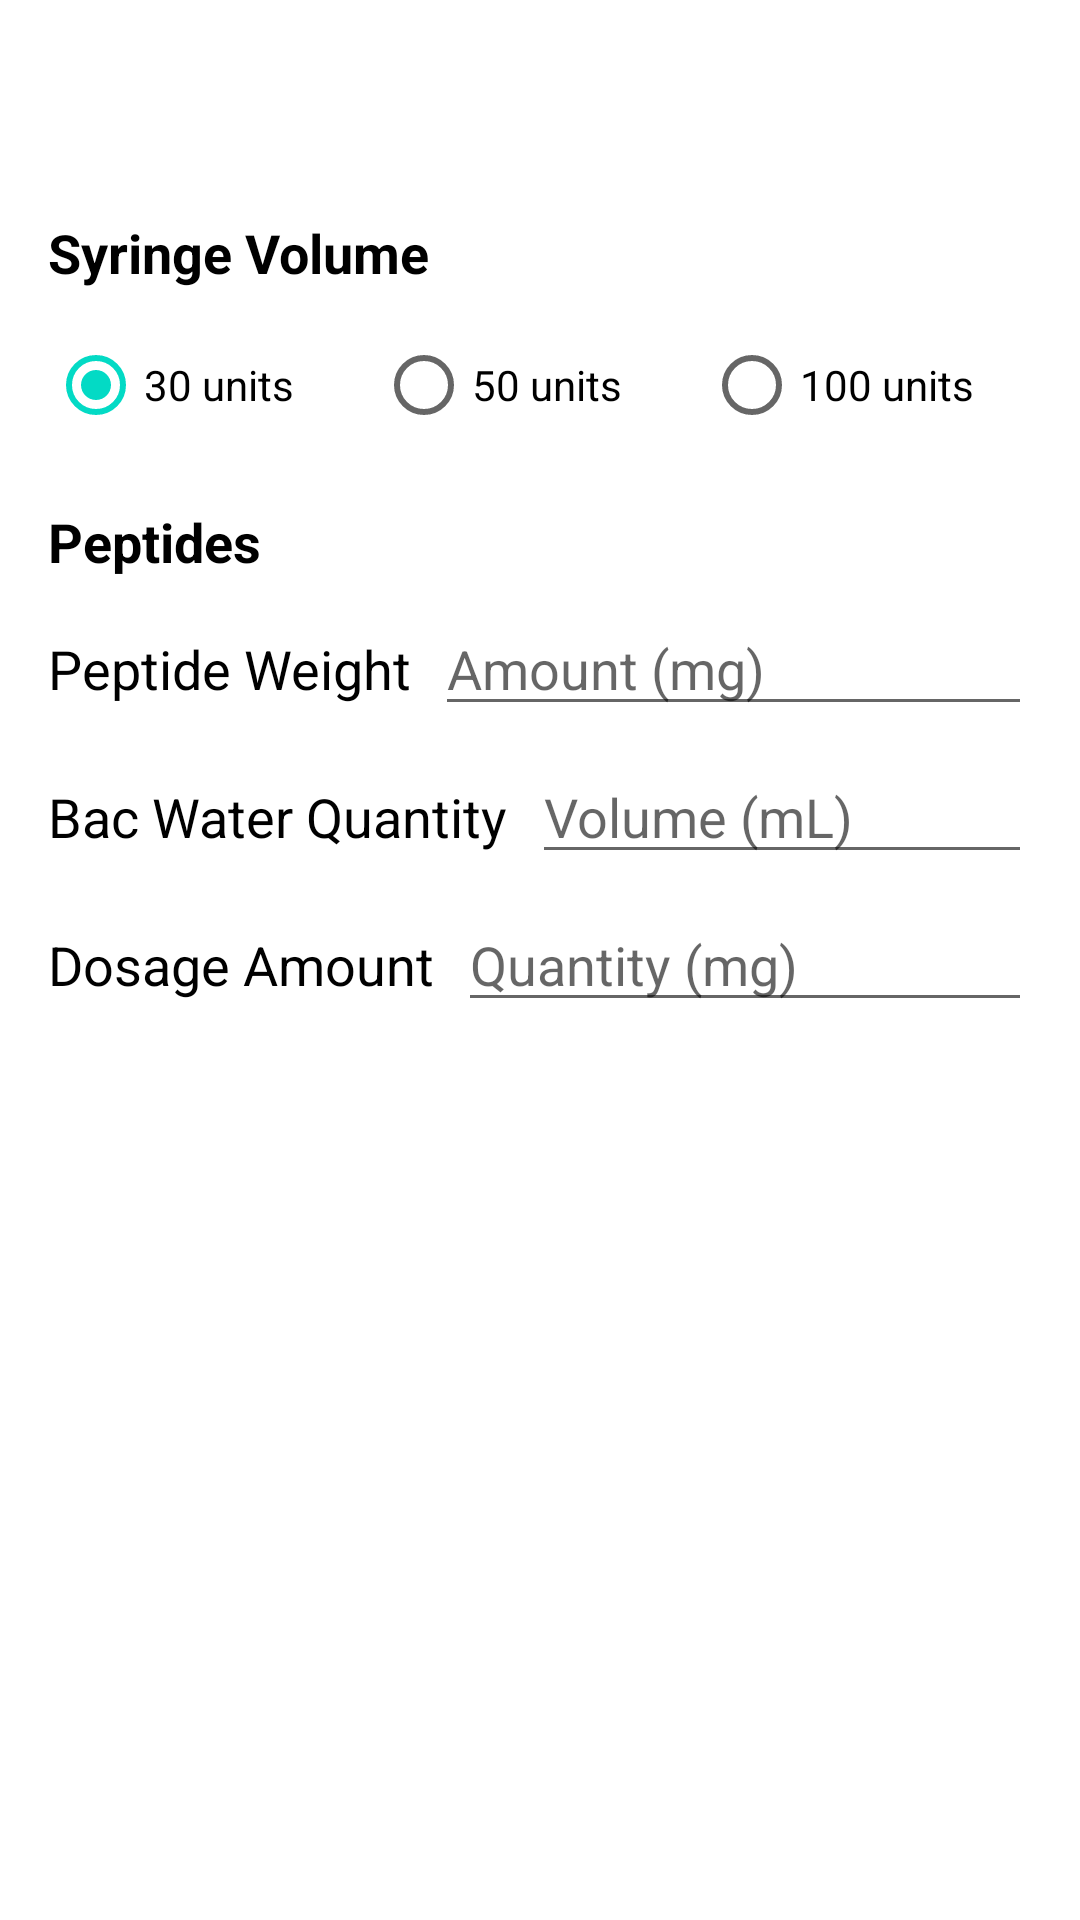

Android layout source for this screen:
<!-- AndroidManifest.xml: application theme Theme.PepeLeCalc -->
<!-- res/layout/fragment_calculate.xml -->
<?xml version="1.0" encoding="utf-8"?>
<ScrollView xmlns:android="http://schemas.android.com/apk/res/android"
    xmlns:tools="http://schemas.android.com/tools"
    android:layout_width="match_parent"
    android:layout_height="match_parent"
    android:padding="16dp"
    android:background="@color/white">

    <LinearLayout
        android:layout_width="match_parent"
        android:layout_height="wrap_content"
        android:orientation="vertical"
        android:paddingTop="?attr/actionBarSize"
        android:paddingBottom="32dp">

        
        <TextView
            android:layout_width="match_parent"
            android:layout_height="wrap_content"
            android:text="Syringe Volume"
            android:textSize="18sp"
            android:textColor="@color/black"
            android:textStyle="bold"
            android:layout_marginBottom="8dp"/>

        <RadioGroup
            android:id="@+id/syringeVolumeGroup"
            android:layout_width="match_parent"
            android:layout_height="wrap_content"
            android:orientation="horizontal"
            android:layout_marginBottom="16dp">

            <RadioButton
                android:id="@+id/volume30"
                android:layout_width="0dp"
                android:layout_height="wrap_content"
                android:layout_weight="1"
                android:text="30 units"
                android:checked="true"/>

            <RadioButton
                android:id="@+id/volume50"
                android:layout_width="0dp"
                android:layout_height="wrap_content"
                android:layout_weight="1"
                android:text="50 units"/>

            <RadioButton
                android:id="@+id/volume100"
                android:layout_width="0dp"
                android:layout_height="wrap_content"
                android:layout_weight="1"
                android:text="100 units"/>
        </RadioGroup>

        
        <TextView
            android:layout_width="match_parent"
            android:layout_height="wrap_content"
            android:text="Peptides"
            android:textSize="18sp"
            android:textColor="@color/black"
            android:textStyle="bold"
            android:layout_marginBottom="8dp"/>

        
        <LinearLayout
            android:layout_width="match_parent"
            android:layout_height="wrap_content"
            android:orientation="horizontal"
            android:layout_marginBottom="8dp">

            <TextView
                android:layout_width="wrap_content"
                android:layout_height="wrap_content"
                android:text="Peptide Weight"
                android:textSize="18sp"
                android:textColor="@color/black"
                android:paddingEnd="8dp"
                android:layout_marginBottom="8dp"
                tools:ignore="RtlHardcoded,RtlSymmetry" />
            <EditText
                android:id="@+id/peptideWeight"
                android:layout_width="0dp"
                android:layout_height="wrap_content"
                android:layout_weight="1"
                android:inputType="numberDecimal"
                android:hint="Amount (mg)"/>
        </LinearLayout>

        
        <LinearLayout
            android:layout_width="match_parent"
            android:layout_height="wrap_content"
            android:orientation="horizontal"
            android:layout_marginBottom="8dp">

        <TextView
            android:layout_width="wrap_content"
            android:layout_height="wrap_content"
            android:text="Bac Water Quantity"
            android:textSize="18sp"
            android:textColor="@color/black"
            android:paddingEnd="8dp"
            android:layout_marginBottom="8dp"
            tools:ignore="RtlHardcoded,RtlSymmetry"/>

        <EditText
            android:id="@+id/diluentInput"
            android:layout_width="0dp"
            android:layout_height="wrap_content"
            android:layout_weight="1"
            android:inputType="numberSigned"
            android:hint="Volume (mL)"/>

        </LinearLayout>
        
    <LinearLayout
        android:layout_width="match_parent"
        android:layout_height="wrap_content"
        android:orientation="horizontal"
        android:layout_marginBottom="8dp">

        <TextView
            android:layout_width="wrap_content"
            android:layout_height="wrap_content"
            android:text="Dosage Amount"
            android:textSize="18sp"
            android:textColor="@color/black"
            android:paddingEnd="8dp"
            android:layout_marginBottom="8dp"
            tools:ignore="RtlHardcoded,RtlSymmetry"/>

        <EditText
            android:id="@+id/dosageInput"
            android:layout_width="0dp"
            android:layout_height="wrap_content"
            android:layout_weight="1"
            android:inputType="numberSigned"
            android:hint="Quantity (mg)"
            android:layout_marginBottom="8dp"/>


        </LinearLayout>
        
        <TextView
            android:id="@+id/resultsTitle"
            android:layout_width="match_parent"
            android:layout_height="wrap_content"
            android:text="Dosage Results"
            android:textSize="18sp"
            android:textColor="@color/black"
            android:visibility="gone"
            android:layout_marginBottom="8dp"/>

        <TextView
            android:id="@+id/resultsText"
            android:layout_width="match_parent"
            android:layout_height="wrap_content"
            android:textSize="16sp"
            android:textColor="@color/black"
            android:visibility="gone"/>
    </LinearLayout>
</ScrollView>
<!-- resources referenced by this layout -->
<resources>
  <color name="black">#FF000000</color>
  <color name="white">#FFFFFFFF</color>
  <style name="Theme.PepeLeCalc" parent="Theme.MaterialComponents.DayNight.DarkActionBar">
          
          <item name="colorPrimary">@color/teal_200</item>
          <item name="colorPrimaryVariant">@color/purple_700</item>
          <item name="colorOnPrimary">@color/white</item>
          
          <item name="colorSecondary">@color/teal_200</item>
          <item name="colorSecondaryVariant">@color/teal_700</item>
          <item name="colorOnSecondary">@color/black</item>
          
          <item name="android:statusBarColor">?attr/colorPrimaryVariant</item>
          
      </style>
  <color name="teal_200">#FF03DAC5</color>
  <color name="purple_700">#FF3700B3</color>
  <color name="teal_700">#FF018786</color>
</resources>
